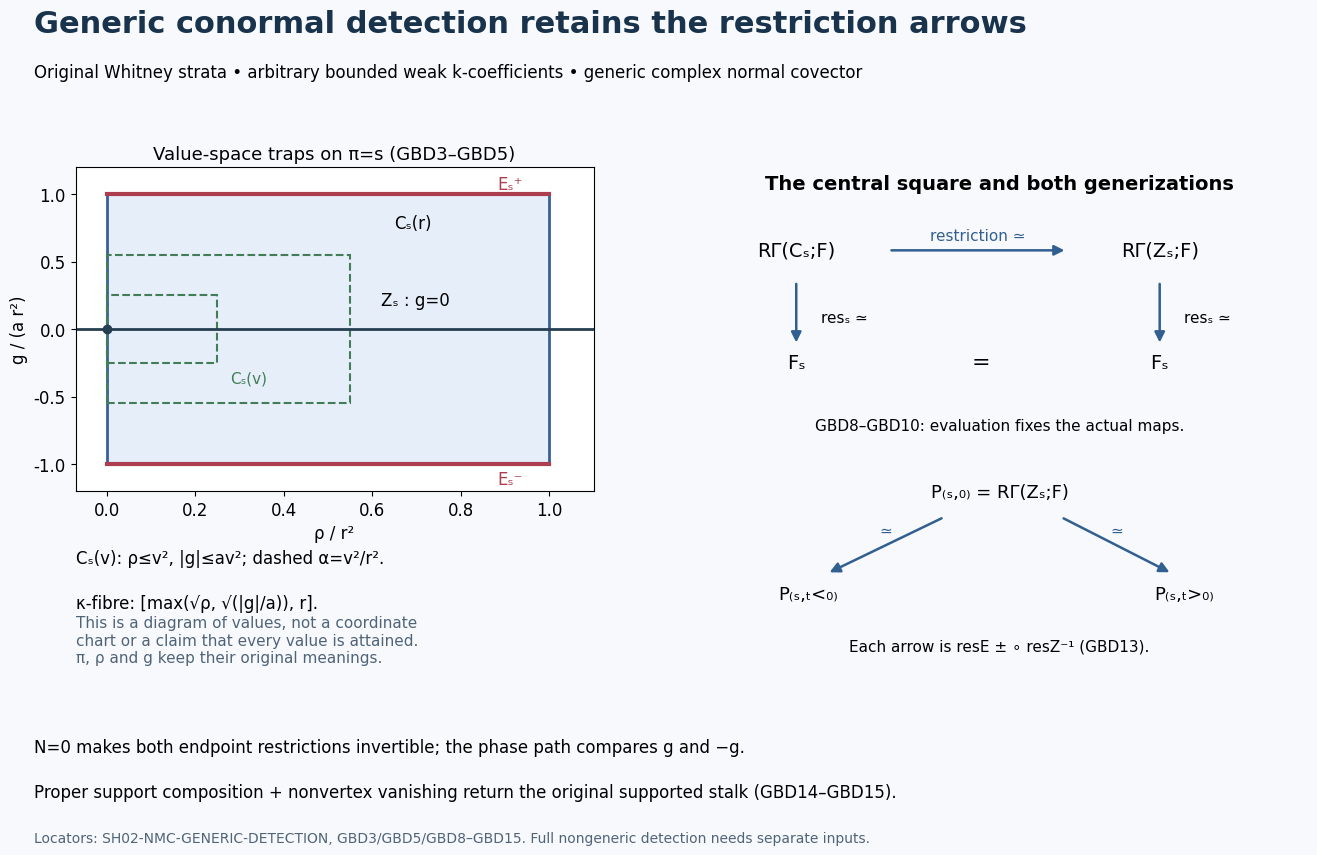

Python code for this plot: (Note: this script raises an exception after producing the figure.)
"""GBD3/GBD10/GBD13 actual-map schematic; independently authored CC0-1.0."""
from pathlib import Path
import matplotlib
matplotlib.use('Agg')
import matplotlib.pyplot as plt
from matplotlib.patches import Rectangle, FancyArrowPatch

plt.rcParams.update({'font.family':'DejaVu Sans','font.size':12,'svg.fonttype':'none'})
fig=plt.figure(figsize=(14,9),facecolor='#f7f9fc')
fig.text(.05,.94,'Generic conormal detection retains the restriction arrows',size=22,weight='bold',color='#19334c')
fig.text(.05,.89,'Original Whitney strata • arbitrary bounded weak k-coefficients • generic complex normal covector',size=12)
ax=fig.add_axes([.08,.43,.37,.36])
ax.set_xlim(-.07,1.1);ax.set_ylim(-1.2,1.2)
ax.add_patch(Rectangle((0,-1),1,2,fc='#e6eef9',ec='#376196',lw=2))
for alpha in [.25,.55]:
    ax.add_patch(Rectangle((0,-alpha),alpha,2*alpha,fc='none',ec='#427d58',lw=1.5,ls='--'))
ax.axhline(0,color='#263e52',lw=2)
ax.plot([0,1],[-1,-1],color='#ad3e4f',lw=3)
ax.plot([0,1],[1,1],color='#ad3e4f',lw=3)
ax.plot(0,0,'o',color='#263e52')
ax.set_xlabel('ρ / r²');ax.set_ylabel('g / (a r²)')
ax.set_title('Value-space traps on π=s (GBD3–GBD5)',size=13)
ax.text(.62,.18,'Zₛ : g=0',size=12)
ax.text(.65,.75,'Cₛ(r)',size=12)
ax.text(.28,-.40,'Cₛ(v)',size=11,color='#427d58')
ax.text(.94,1.04,'Eₛ⁺',ha='right',color='#ad3e4f')
ax.text(.94,-1.15,'Eₛ⁻',ha='right',color='#ad3e4f')
fig.text(.08,.35,'Cₛ(v): ρ≤v², |g|≤av²; dashed α=v²/r².',size=12)
fig.text(.08,.30,'κ-fibre: [max(√ρ, √(|g|/a)), r].',size=12)
fig.text(.08,.24,'This is a diagram of values, not a coordinate\nchart or a claim that every value is attained.\nπ, ρ and g keep their original meanings.',size=11,color='#506479')

bx=fig.add_axes([.52,.23,.44,.57]);bx.set(xlim=(0,10),ylim=(0,10));bx.axis('off')
def arrow(a,b,label='',color='#315f90'):
    bx.add_patch(FancyArrowPatch(a,b,arrowstyle='-|>',mutation_scale=15,lw=1.8,color=color))
    if label: bx.text((a[0]+b[0])/2,(a[1]+b[1])/2+.2,label,ha='center',size=11,color=color)
bx.text(5,9.4,'The central square and both generizations',ha='center',weight='bold',size=14)
bx.text(1.7,8.1,'RΓ(Cₛ;F)',ha='center',size=14)
bx.text(7.6,8.1,'RΓ(Zₛ;F)',ha='center',size=14)
arrow((3.2,8.2),(6.1,8.2),'restriction ≃')
bx.text(1.7,5.9,'Fₛ',ha='center',size=14);bx.text(7.6,5.9,'Fₛ',ha='center',size=14)
arrow((1.7,7.6),(1.7,6.35));arrow((7.6,7.6),(7.6,6.35))
bx.text(2.1,6.8,'resₛ ≃',size=11);bx.text(8.0,6.8,'resₛ ≃',size=11)
bx.text(4.7,5.9,'=',ha='center',size=16)
bx.text(5,4.7,'GBD8–GBD10: evaluation fixes the actual maps.',ha='center',size=11)
bx.text(5,3.4,'P₍ₛ,₀₎ = RΓ(Zₛ;F)',ha='center',size=13)
bx.text(1.9,1.4,'P₍ₛ,ₜ<₀₎',ha='center',size=13);bx.text(8.0,1.4,'P₍ₛ,ₜ>₀₎',ha='center',size=13)
arrow((4.1,3.0),(2.2,1.9),'≃');arrow((6.0,3.0),(7.8,1.9),'≃')
bx.text(5,.4,'Each arrow is resE ± ∘ resZ⁻¹ (GBD13).',ha='center',size=11)
fig.text(.05,.14,'N=0 makes both endpoint restrictions invertible; the phase path compares g and −g.',size=12)
fig.text(.05,.09,'Proper support composition + nonvertex vanishing return the original supported stalk (GBD14–GBD15).',size=12)
fig.text(.05,.04,'Locators: SH02-NMC-GENERIC-DETECTION, GBD3/GBD5/GBD8–GBD15. Full nongeneric detection needs separate inputs.',size=10,color='#506479')
out=Path(__file__).resolve().parent
if out.name=='figures': out=out.parent
fig.savefig(out/'generic-conormal-detection.svg',bbox_inches='tight')
fig.savefig(out/'generic-conormal-detection.png',dpi=140,bbox_inches='tight')
